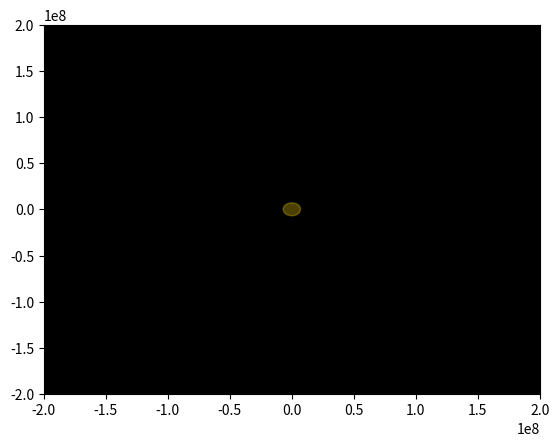

Write the Python code that produced this figure. (Note: this script raises an exception after producing the figure.)
import matplotlib.animation as animation
import matplotlib.pyplot as plt
import numpy as np
from matplotlib.widgets import Cursor

R1=1.496*10**8
T1=3.156*10**7
R2=3.844*10**7
T2=2.36*10**6
N=1000.0
R3 = 0.86*10**8
R4 = 0.4*10**8

def X(t):
    return R1*np.cos(2*np.pi*t/T1)
def Y(t):
    return R1*np.sin(2*np.pi*t/T1)
def x(t):
    return R2*np.cos(2*np.pi*t/T2)
def y(t):
    return R2*np.sin(2*np.pi*t/T2)

def XVenera(t):
    return R3*np.cos(2*np.pi*t/T1)
def YVenera(t):
    return R3*np.sin(2*np.pi*t/T1)

def Xcometa(t):
    return R1*np.cos(2*np.pi*t/-T1)
def Ycometa(t):
    return R1*np.sin(2*np.pi*t/-T1)

def XMercur(t):
    return R4*np.cos(2*np.pi*t/T1)
def YMercur(t):
    return R4*np.sin(2*np.pi*t/T1)

t=[T1*i/N for i in np.arange(0,N,1)]

X=np.array([X(w) for w in t])
Y=np.array([Y(w) for w in t])
x=np.array([x(w) for w in t])
y=np.array([y(w) for w in t])
XVenera=np.array([XVenera(w) for w in t])
YVenera=np.array([YVenera(w) for w in t])
Xcometa=np.array([Xcometa(w) for w in t])
Ycometa=np.array([Ycometa(w) for w in t])
XMercur=np.array([XMercur(w) for w in t])
YMercur=np.array([YMercur(w) for w in t])

XG = X+x
YG = Y+y

fig, ax = plt.subplots()
zemly, = plt.plot([], [], 'o', color='darkgreen')
luna, = plt.plot([], [], 'o', color='gray')
venera, = plt.plot([], [], 'o', color='orange')
cometa, = plt.plot([], [], '.', color='red')
Mercur, = plt.plot([], [], 'o', color='firebrick')
trajectory, = plt.plot([], [], '-', color='blue')
trajectory1, = plt.plot([], [], '-', color='gainsboro')
trajectory2, = plt.plot([], [], '-', color='y')
trajectory3, = plt.plot([], [], '-', color='red')
trajectory4, = plt.plot([], [], '-', color='red')

edge = 2*10**8
ax.set_xlim(-edge, edge)
ax.set_ylim(-edge, edge)

def animate(i):
    ax.set_facecolor('black')
    c=plt.Circle ((0, 0), radius= 0.07*10**8 , color='gold', alpha= .3 )
    plt.gca ().add_artist (c)
    zemly.set_data(X[i], Y[i])
    luna.set_data(XG[i], YG[i])
    venera.set_data(XVenera[i], YVenera[i])
    cometa.set_data(Xcometa[i], Ycometa[i])
    Mercur.set_data(XMercur[i], YMercur[i])
    trajectory2.set_data(XVenera[:i], YVenera[:i])
    trajectory.set_data(X[:i], Y[:i])
    trajectory1.set_data(XG[:i], YG[:i])
    trajectory3.set_data(Xcometa[i], Ycometa[i])
    trajectory4.set_data(XMercur[:i], YMercur[:i])
    
ani = animation.FuncAnimation(fig,
                              animate,
                              frames=500,
                              interval=30,
                             )

ani.save('project_180.gif')